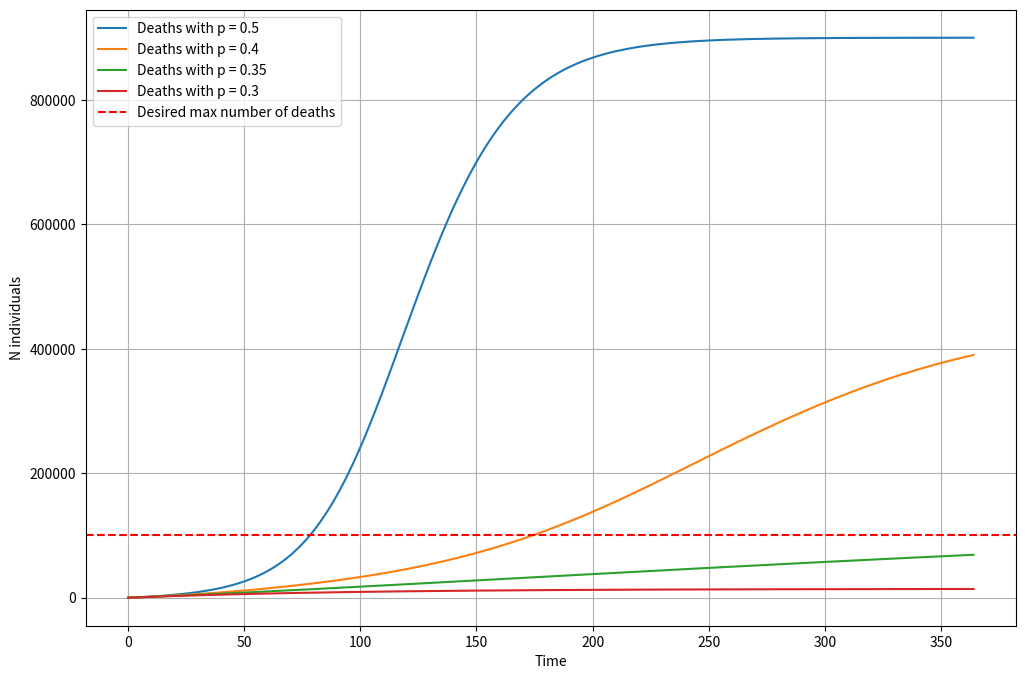
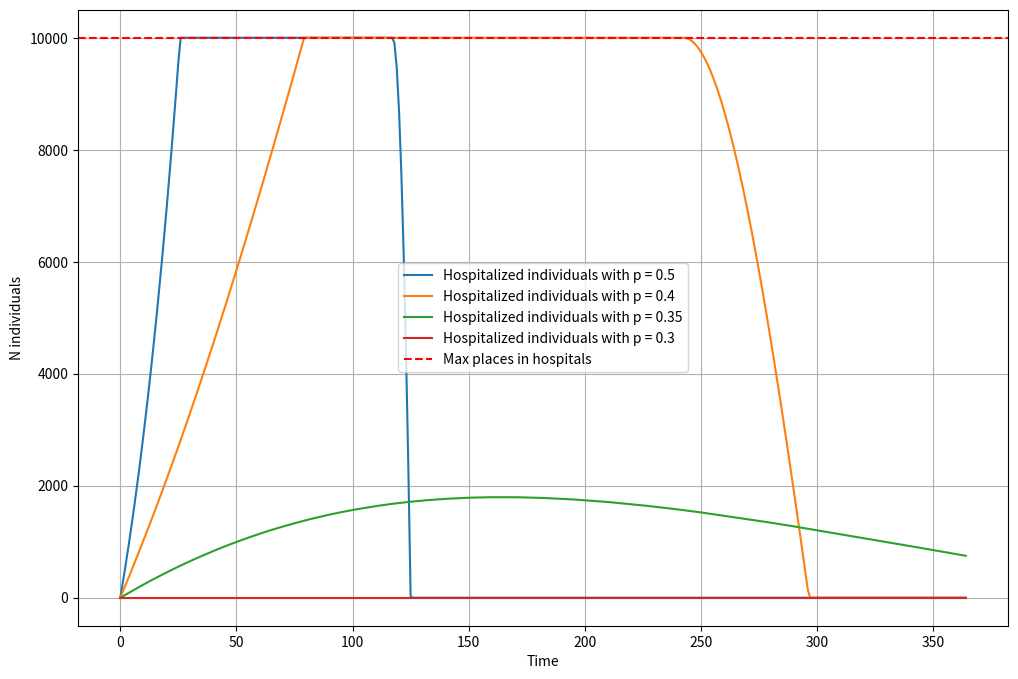

Reproduce these figures in Python, in order.
"""
    The goal of Lab L7 is to define and simulate simple strategies 
    to  control an  epidemic (SIR) process through non pharmaceutical interventions
    (I.e. by introducing mobility restrictions).

    Consider a homogeneous population of 50M individuals.
    Fix R(0)=4 and gamma= 1/14 days (recovering rate).    
    Assume that  10% (6%) of the infected individuals  needs to be Hospitalized (H)  (undergo Intensive Treatments (IT).)
    
    Fix the fatality rate of the epidemic to 3%.
    H/IT places are limited (10k/50 k). Design some  non pharmaceutical intervention strategy that avoids H/IT overloads, 
    and limits the number of death in 1 year to 100K.
    To design your strategy you can use a mean-field SIR model.

    Then, once you have defined your strategy simulate both the stochastic SIR and its mean field.  Are there significant differences, why? 
    What happens if you scale down your population N to 10K (of course you have to scale down also other parameters, such as H and IT places)?


    For the plagiarism checks, please upload your code here: 
    https://www.dropbox.com/request/FSm4b6hTRu8qArbe9ImF
"""

import argparse
import os, datetime
import random
import matplotlib.pyplot as plt
from tqdm import tqdm

#-----------------------------------------------------------------------------------------------------------#
# INPUT PARAMETERS
#
#
def get_input_parameters():
    
    parser = argparse.ArgumentParser(description='Input parameters for the simulation')
    
    # simulation parameters
    parser.add_argument('--initial_population', type=int, default=50_000_000,
                        help='Initial number of individual in the system')
    parser.add_argument('--repr_rate', type=float, default=.3,
                        help='Reproducibility rate (R(0)) for the simulation') 
    parser.add_argument('--recov_rate', type=float, default=.1,
                        help='Recovery rate')
    parser.add_argument('--fatality_rate', type=float, default=.03,
                        help='Fatality rate')
    parser.add_argument('--hospitalized_percentage', type=float, default=.1,
                        help='Percentage of infected individuals that needs to be Hospitalized')
    parser.add_argument('--hosp_places', type=int, default=10_000,
                        help='Number of places available in the hospital system')
    parser.add_argument('--death_limit', type=int, default=100_000,
                        help='Maximum number of death in one year')
    parser.add_argument('--sim_time', type=int, default=365,
                        help='Period of time to simulate')
    parser.add_argument('--restr_rate', type=float, default=[.5,.4,.35,.3], nargs='+',
                        help='Float between 0 and 1 representing how strong the restriction are')

    # utility parameters
    parser.add_argument('--accuracy_threshold', type=float, default=.8,
                        help='Accuracy value for which we accept the result')
    parser.add_argument('--confidence_level', type=float, default=.8,
                        help='Value of confidence we want for the accuracy calculation')
    parser.add_argument('--seed', type=int, default=42, 
                        help='For reproducibility reasons')
    
    return parser.parse_args()

# CREATE OUTPUT FOLDER
#
def create_output_folder():
    
    script_directory = os.path.dirname(os.path.abspath(__file__))
    current_time = datetime.now().strftime("%d-%m-%Y_%H-%M")
    folder_path = os.path.join(script_directory, 'outputs',current_time)
    if not os.path.exists(folder_path):
        os.makedirs(folder_path)
        
    print(f'Output images will be saved in the folder: {folder_path}')
    
    return folder_path

#-----------------------------------------------------------------------------------------------------------#
# SIR MODEL POPULATION
# R(0) = 4 => base reproduction number
# gamma = 1/14 days => recovery rate
#
#
def initial_population(n):
    
    # since the population is a function of time
    # store the time also in a list to track the numbers in time
    population = {
        'time': [0],
        'susceptible':[n], # at t=0 the only variable is the susceptible one
        'infected':[int(n*.001)], # starts the simulation with a little number of infected
        'hospitalized':[0],
        'recovered':[0],
        'deaths':[0]
    }
    
    return population

#-----------------------------------------------------------------------------------------------------------#
# SIMULATION
#
#
def simulate(population: dict, max_time, lam, gamma, restr_rate, death_rate, hosp_places):
    S = population['susceptible'][0]
    I = population['infected'][0]
    R = population['recovered'][0]
    H = population['hospitalized'][0]
    D = population['deaths'][0]
    N = S+I+R
    
    #------------------------------------#
    # SIM LOOP
    #
    #
    for day in range(1,max_time):
        
        #---------------------------------#
        # CALCULATE NEW DAYS INFECTED INDIVIDUALS
        #
        new_removed = gamma*(population['infected'][day-1] + population['hospitalized'][day-1])
        new_infected = (lam*restr_rate*population['susceptible'][day-1]*population['infected'][day-1])/N
        S -= new_infected
        
        #---------------------------------#
        # SEPARETE INFECTED INTO COMMON AND HOSPITALIZED
        #
        d_i = new_infected - new_removed # increase in the infected population
        I += d_i * (1 - args.hospitalized_percentage) # add the percentage of common infected
        H += d_i * (args.hospitalized_percentage) # add the percentage of hospitalized infected
        if H > hosp_places: # if the are no place left
            # adding the left out to the count of the infected
            I += d_i * (args.hospitalized_percentage) + (H - hosp_places)
            H = hosp_places
        if H < 0: # there are no hospitalized left to remove
            I += d_i * (args.hospitalized_percentage)
            H = 0
        
        #---------------------------------#
        # SEPARETE REMOVED INTO RECOVERED AND DEATHS
        #
        R += new_removed * (1-death_rate) # percentage of removed that recover
        D += new_removed * death_rate # percentage of removed that die
        
        population['susceptible'].append(int(S))
        population['infected'].append(int(I))
        population['hospitalized'].append(int(H))
        population['recovered'].append(int(R))
        population['deaths'].append(int(D))
        population['time'].append(day)

#-----------------------------------------------------------------------------------------------------------#
# PLOT GRAPHS
#
#
def plot_results(population: dict = None, populations: list = None):
    
    if population:
        plt.figure(figsize=(12,8))
        #plt.plot(population['time'], population['susceptible'], label='Susceptible')
        plt.plot(population['time'], population['infected'], label='Infected', c='orange')
        #plt.plot(population['time'], population['recovered'], label='Recovered', c='g')
        plt.plot(population['time'], population['deaths'], label='Deaths', c='black')
        plt.plot(population['time'], population['hospitalized'], label='Hospitalized')
        plt.axhline(y=args.death_limit, color='r', linestyle='--', label='Desired number of deaths')
        plt.xlabel('Time')
        plt.ylabel('N individuals')
        plt.legend()
        plt.grid(True)
        plt.show()
        
    if populations:
        plt.figure(figsize=(12,8))
        for p,population in populations:
            plt.plot(population['time'], population['deaths'], label=f'Deaths with p = {p}')
        plt.axhline(y=args.death_limit, color='r', linestyle='--', label='Desired max number of deaths')
        plt.xlabel('Time')
        plt.ylabel('N individuals')
        plt.legend()
        plt.grid(True)
        plt.show()
        
        plt.figure(figsize=(12,8))
        for p,population in populations:
            plt.plot(population['time'], population['hospitalized'], label=f'Hospitalized individuals with p = {p}')
        plt.axhline(y=args.hosp_places, color='r', linestyle='--', label='Max places in hospitals')
        plt.xlabel('Time')
        plt.ylabel('N individuals')
        plt.legend()
        plt.grid(True)
        plt.show()

#-----------------------------------------------------------------------------------------------------------#
# MAIN
#
#
if __name__ == '__main__':
    
    args = get_input_parameters()
    print(f'Input parameters: {vars(args)}')
    
    # SET THE SEED
    #
    random.seed(args.seed)
    
    # folder_path = create_output_folder()
    
    populations = []
    
    for restr_rate in args.restr_rate:
        population = initial_population(args.initial_population)
        
        simulate(population, 
                 max_time=args.sim_time, 
                 lam=args.repr_rate, 
                 gamma=args.recov_rate, 
                 death_rate=args.fatality_rate, 
                 restr_rate=restr_rate,
                 hosp_places=args.hosp_places)
        
        #plot_results(population=population)
        
        populations.append((restr_rate,population))
    plot_results(populations=populations)
